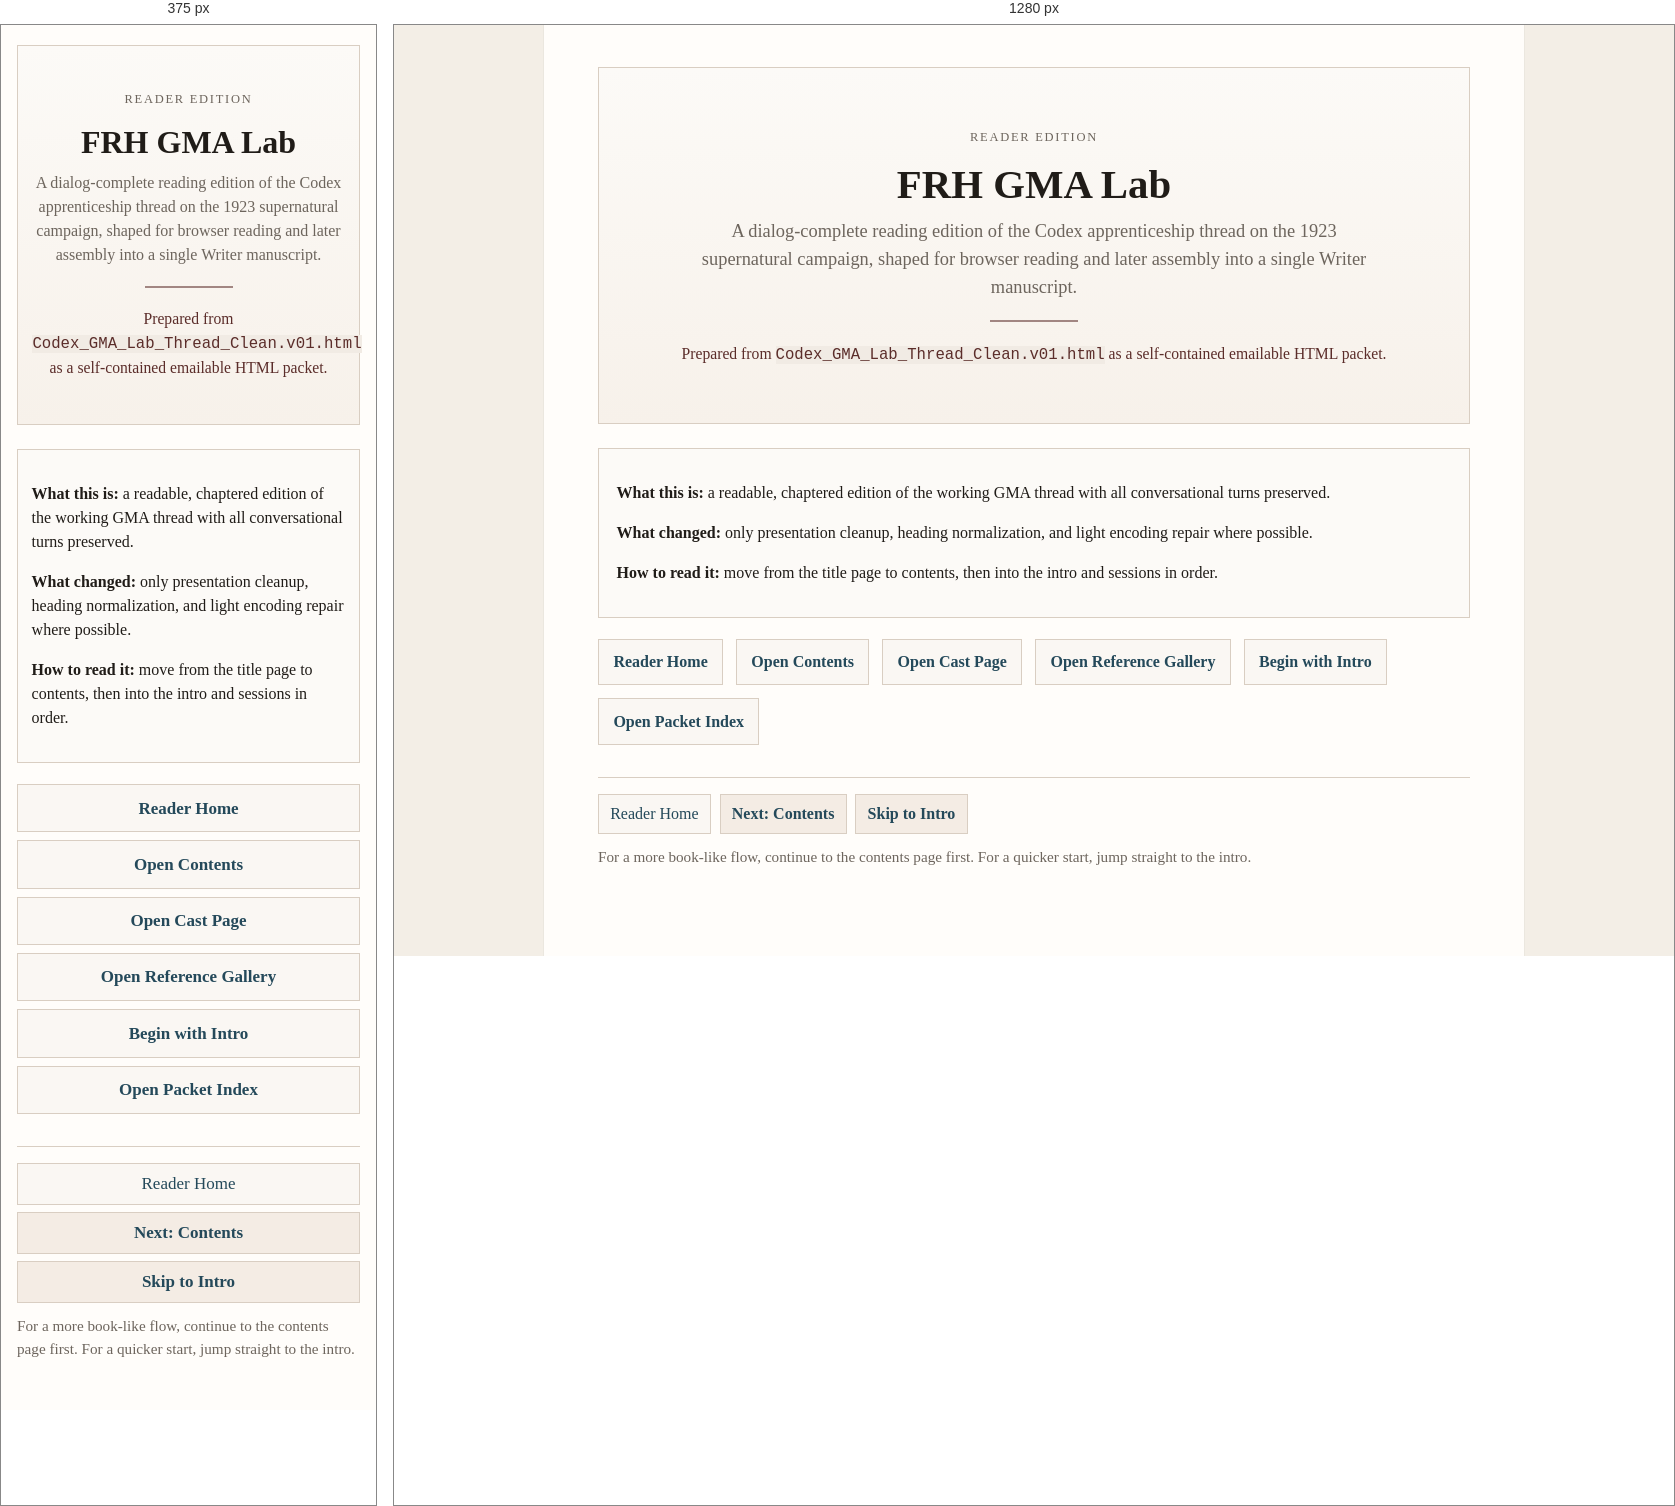
Rendered at 375 px and 1280 px, left to right.

<!-- file: 00_title_page.html -->
<!DOCTYPE html>
<html lang="en">
<head>
  <meta charset="UTF-8">
  <meta name="viewport" content="width=device-width, initial-scale=1.0">
  <title>Title Page - FRH GMA Lab Reader Packet</title>
  <link rel="stylesheet" href="../assets/css/thread_style.css">
</head>
<body>
  <main>
    <div class="titlepage">
      <p class="kicker">Reader Edition</p>
      <h1 class="title">FRH GMA Lab</h1>
      <p class="subtitle">A dialog-complete reading edition of the Codex apprenticeship thread on the 1923 supernatural campaign, shaped for browser reading and later assembly into a single Writer manuscript.</p>
      <div class="rule"></div>
      <p class="byline">Prepared from <code>Codex_GMA_Lab_Thread_Clean.v01.html</code> as a self-contained emailable HTML packet.</p>
    </div>

    <div class="section-block">
      <p><strong>What this is:</strong> a readable, chaptered edition of the working GMA thread with all conversational turns preserved.</p>
      <p><strong>What changed:</strong> only presentation cleanup, heading normalization, and light encoding repair where possible.</p>
      <p><strong>How to read it:</strong> move from the title page to contents, then into the intro and sessions in order.</p>
    </div>

    <div class="front-links">
      <a href="../index.html">Reader Home</a>
      <a href="01_contents.html">Open Contents</a>
      <a href="01b_cast_at_a_glance.html">Open Cast Page</a>
      <a href="01a_reference_gallery.html">Open Reference Gallery</a>
      <a href="00_intro_and_setup.html">Begin with Intro</a>
      <a href="000_packet_index.html">Open Packet Index</a>
    </div>

    <div class="page-footer">
      <div class="chapter-nav">
        <a href="../index.html">Reader Home</a>
        <a class="primary" href="01_contents.html">Next: Contents</a>
        <a class="primary" href="00_intro_and_setup.html">Skip to Intro</a>
      </div>
      <p class="footer-note">For a more book-like flow, continue to the contents page first. For a quicker start, jump straight to the intro.</p>
    </div>
  </main>
</body>
</html>





/* @media block from thread_style.css */
@media (max-width: 700px) {
  body {
    font-size: 17px;
  }
  main {
    padding: 20px 16px 34px;
    min-height: auto;
  }
  h1 {
    font-size: 1.85rem;
  }
  .titlepage {
    padding: 2rem 0.9rem 1.8rem;
  }
  .titlepage .title {
    font-size: 2rem;
  }
  .titlepage .subtitle {
    font-size: 1rem;
  }
  .deck {
    font-size: 1rem;
  }
  .hero,
  .card {
    padding: 0.95rem;
  }
  .site-menu,
  .chapter-nav {
    display: block;
  }
  .site-menu a,
  .chapter-nav a {
    display: block;
    margin-bottom: 0.45rem;
    text-align: center;
  }
  .nav,
  .note,
  .section-block,
  .gallery-card,
  .cast-card,
  .legacy-main {
    padding-left: 0.85rem;
    padding-right: 0.85rem;
  }
  .amber-hero {
    grid-template-columns: 1fr;
    align-items: start;
  }
  .amber-hero img {
    max-width: 220px;
  }
  .amber-toc a {
    width: 100%;
    text-align: center;
  }
  .front-links {
    display: block;
  }
  .front-links a {
    display: block;
    margin-bottom: 0.5rem;
    text-align: center;
  }
  .contents-table,
  .contents-table thead,
  .contents-table tbody,
  .contents-table tr,
  .contents-table th,
  .contents-table td {
    display: block;
    width: 100%;
  }
  .contents-table thead {
    display: none;
  }
  .contents-table tr {
    border-top: 1px solid var(--line);
    padding: 0.5rem 0 0.7rem;
  }
  .contents-table td {
    border-top: none;
    padding: 0.18rem 0;
    white-space: normal !important;
  }
  .contents-table td::before {
    content: attr(data-label) ": ";
    font-weight: bold;
    color: var(--muted);
  }
  .toc {
    columns: 1;
    padding-left: 1rem;
  }
  .legacy-main {
    padding-top: 18px;
    padding-bottom: 28px;
    min-height: auto;
  }
  .legacy-page.letter-page .legacy-article.letter-body {
    padding: 1.1rem 1rem 1.35rem;
  }
  .legacy-page.letter-page .legacy-article.letter-body p,
  .legacy-page.letter-page .legacy-article.letter-body table,
  .legacy-page.letter-page .legacy-article.letter-body td {
    margin-left: 0 !important;
    margin-right: 0 !important;
    text-indent: 0 !important;
    max-width: 100% !important;
  }
  .legacy-page.letter-page .legacy-article.letter-body span {
    letter-spacing: 0 !important;
  }
  .artifact-note {
    padding: 0.85rem 0.95rem;
    font-size: 0.93rem;
  }
  .legacy-page.fieldnotes-page .legacy-article.fieldnotes-body img,
  .legacy-page.creature-page .legacy-article.creature-body img {
    max-width: 100%;
    width: 100%;
    margin: 0 0 1rem 0;
  }
  .legacy-article img[align="right"] {
    float: none;
    max-width: 100%;
    width: 100%;
    margin: 0 0 1rem 0;
  }
  .legacy-article table,
  .legacy-article tbody,
  .legacy-article tr,
  .legacy-article td,
  .legacy-article th {
    display: block;
    width: 100% !important;
  }
  .legacy-article td,
  .legacy-article th {
    padding: 0.18rem 0;
  }
  .gma-nav {
    position: static;
  }
  .link-row,
  .transcript-line {
    display: block;
  }
  .link-row a {
    display: block;
    margin-bottom: 0.45rem;
    text-align: center;
  }
  .transcript-line {
    padding: 0.55rem 0;
  }
  .transcript-line .line-id,
  .transcript-line .timestamp {
    display: inline-block;
    margin-right: 0.35rem;
  }
}